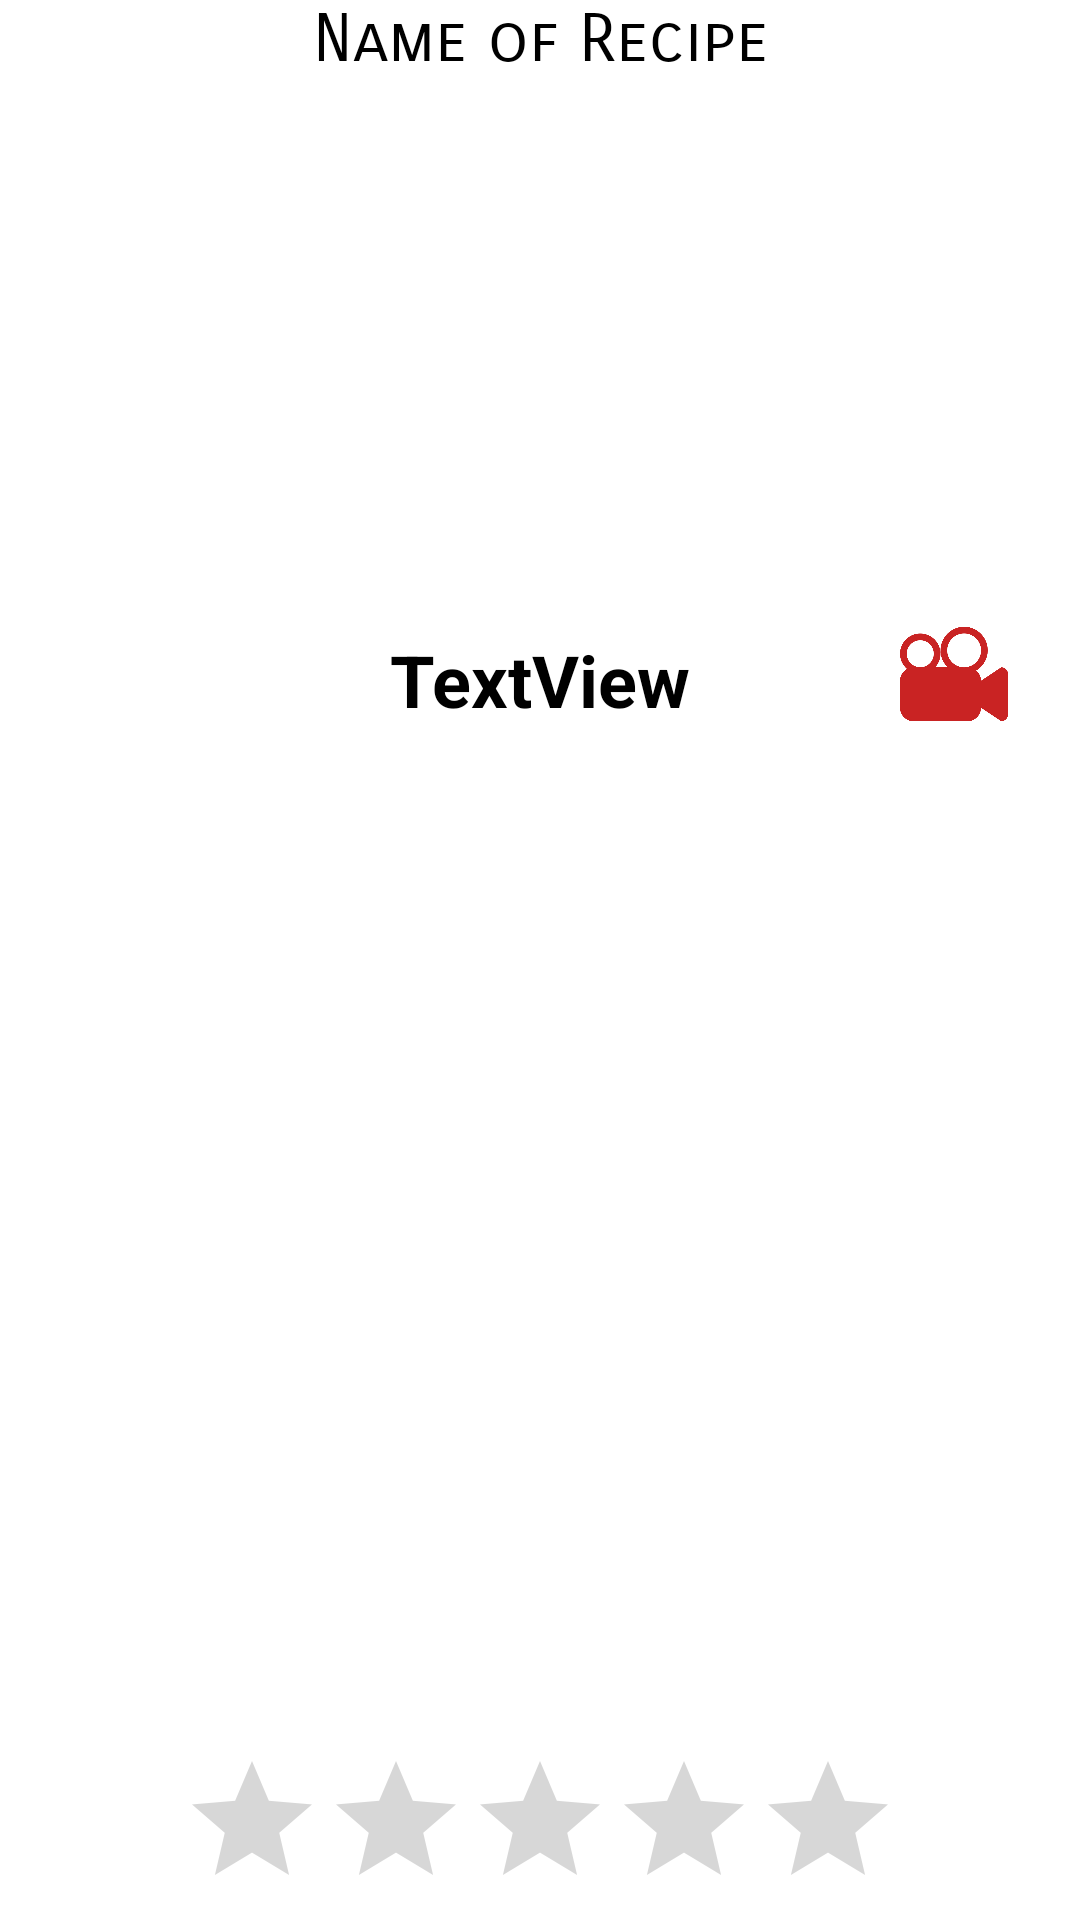

Layout XML and referenced resources for this Android screen:
<!-- AndroidManifest.xml: application theme AppTheme -->
<!-- res/layout/activity_display_recipe_info.xml -->
<?xml version="1.0" encoding="utf-8"?>
<RelativeLayout xmlns:android="http://schemas.android.com/apk/res/android"
    xmlns:app="http://schemas.android.com/apk/res-auto"
    xmlns:tools="http://schemas.android.com/tools"
    android:layout_width="match_parent"
    android:layout_height="match_parent"
    android:background="#ffffff"
    tools:context=".DisplayRecipeInfo">
    

    <TextView
        android:id="@+id/nameDisplay"
        android:layout_width="match_parent"
        android:layout_height="wrap_content"
        android:layout_below="@id/buttonAddArtist"
        android:fontFamily="sans-serif-smallcaps"
        android:text="Name of Recipe"
        android:textAlignment="center"
        android:textAppearance="@style/Base.TextAppearance.AppCompat.Large"
        android:textColor="#000000" />

    <ImageView
        android:id="@+id/imageDisplay"
        android:layout_width="match_parent"
        android:layout_height="184dp"
        android:layout_below="@+id/nameDisplay"
        android:layout_centerHorizontal="true"
        android:foregroundGravity="center"
        android:scaleType="fitCenter"
        tools:layout_editor_absoluteX="0dp"
        tools:layout_editor_absoluteY="75dp" />

    <ListView
        android:id="@+id/listViewStep"
        android:layout_width="match_parent"
        android:layout_height="wrap_content"
        android:layout_alignParentBottom="true"
        android:layout_alignParentStart="true"
        android:layout_below="@+id/textView12"
        android:layout_marginBottom="61dp"></ListView>

    <RatingBar
        android:id="@+id/ratingBar3"
        android:layout_width="wrap_content"
        android:layout_height="wrap_content"
        android:layout_alignParentBottom="true"
        android:layout_centerHorizontal="true" />

    <TextView
        android:id="@+id/textView12"
        android:layout_width="wrap_content"
        android:layout_height="wrap_content"
        android:layout_below="@+id/imageDisplay"
        android:layout_centerHorizontal="true"
        android:text="TextView"
        android:textColor="#000000"
        android:textSize="24sp"
        android:textStyle="bold" />

    <Button
        android:id="@+id/button3"
        android:layout_width="36dp"
        android:layout_height="36dp"
        android:layout_above="@+id/listViewStep"
        android:layout_toEndOf="@+id/ratingBar3"
        android:background="@drawable/youtube" />
</RelativeLayout>
<!-- resources referenced by this layout -->
<resources>
  <!-- drawable youtube: png bitmap (drawable, 18586 bytes) -->
  <style name="AppTheme" parent="Theme.AppCompat.Light.NoActionBar">
          
          <item name="colorPrimary">@color/colorPrimary</item>
          <item name="colorPrimaryDark">@color/colorPrimaryDark</item>
          <item name="colorAccent">@color/colorAccent</item>
      </style>
  <color name="colorPrimary">#3F51B5</color>
  <color name="colorPrimaryDark">#81C784</color>
  <color name="colorAccent">#FF4081</color>
</resources>
